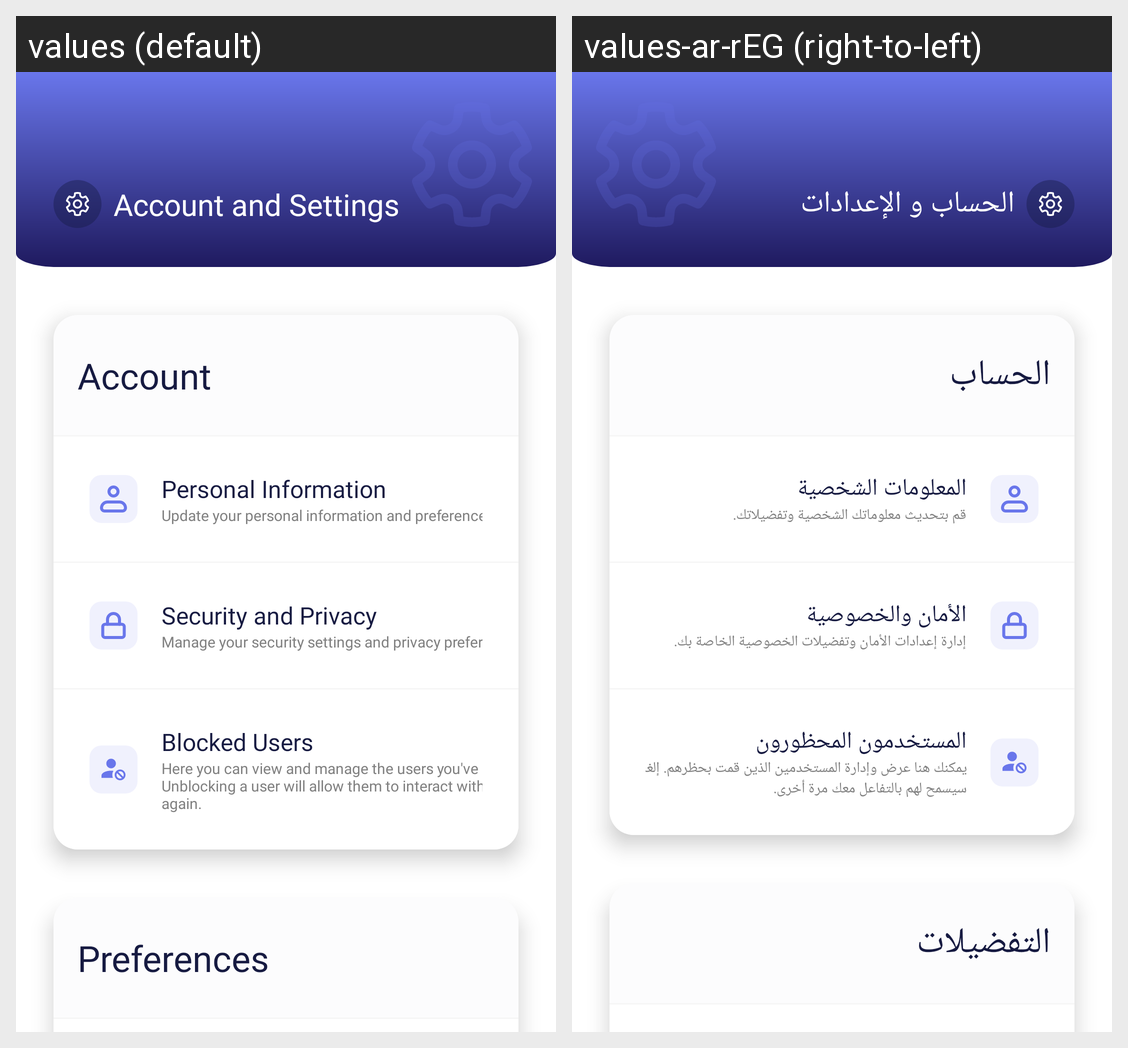

Strings drawn on this Android screen and how each of the app's shown locales translates them:
Android screen res/layout/fragment_account_and_settings.xml rendered under 2 locales, left to right: values (default), values-ar-rEG (right-to-left). Device: Nexus 5 (rendered at 1080×1920; each locale shown at half size, 540×960, under a caption strip naming it); theme Theme.Seen.
Strings drawn on this screen, with the default value and each locale's value (text and hints the layout hard-codes, and strings that could not be matched under every locale, appear in the picture but are not listed):

account_and_settings
  values: Account and Settings
  values-ar-rEG: الحساب و الإعدادات

Account
  values: Account
  values-ar-rEG: الحساب

personal_info_title
  values: Personal Information
  values-ar-rEG: المعلومات الشخصية

personal_info_body
  values: Update your personal information and preferences.
  values-ar-rEG: قم بتحديث معلوماتك الشخصية وتفضيلاتك.

security_privacy_title
  values: Security and Privacy
  values-ar-rEG: الأمان والخصوصية

security_privacy_body
  values: Manage your security settings and privacy preferences.
  values-ar-rEG: إدارة إعدادات الأمان وتفضيلات الخصوصية الخاصة بك.

blocked_users_title
  values: Blocked Users
  values-ar-rEG: المستخدمون المحظورون

blocked_users_body
  values: Here you can view and manage the users you've blocked. Unblocking a user will allow them to interact with you again.
  values-ar-rEG: يمكنك هنا عرض وإدارة المستخدمين الذين قمت بحظرهم. إلغاء الحظر سيسمح لهم بالتفاعل معك مرة أخرى.

preferences
  values: Preferences
  values-ar-rEG: التفضيلات
